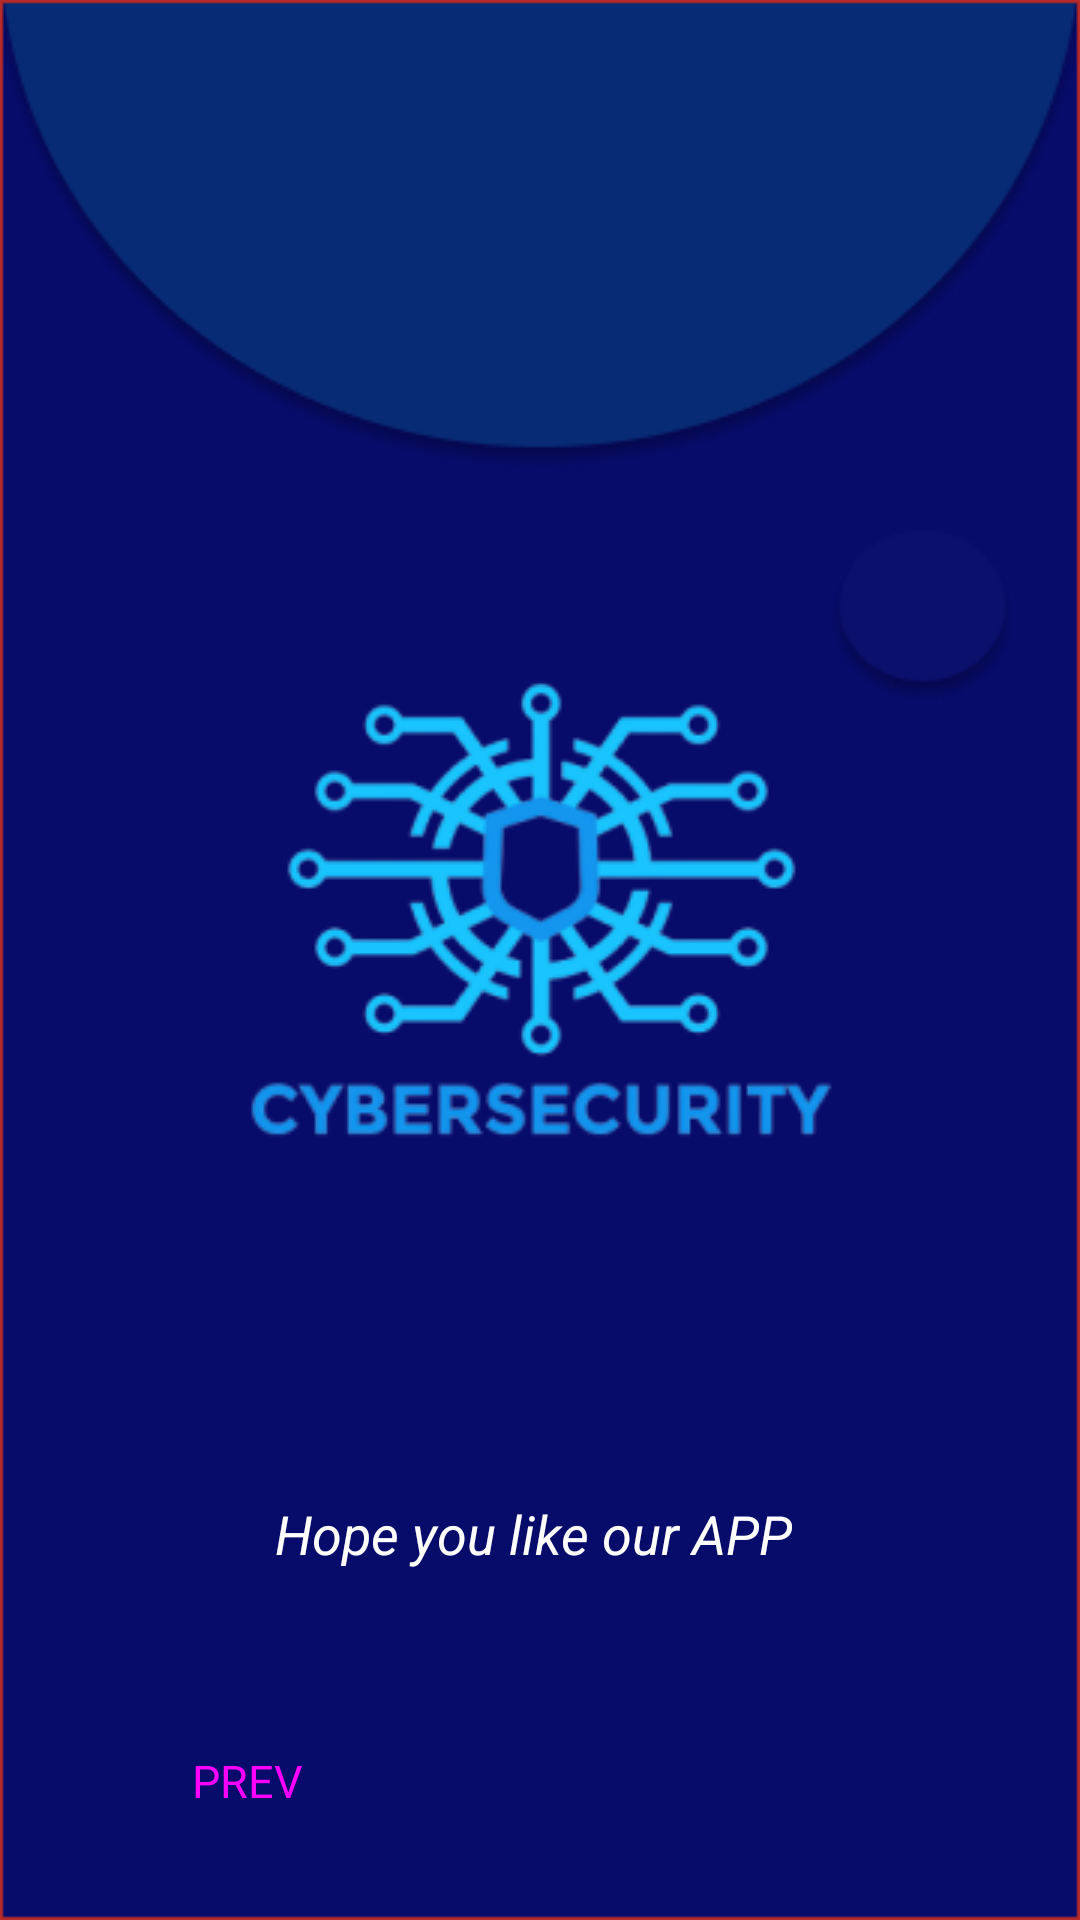

Write the Android layout XML for this screen, with the resource values it uses.
<!-- AndroidManifest.xml: application theme Theme.CyberSecurityApp -->
<!-- res/layout/activity_main4.xml -->
<?xml version="1.0" encoding="utf-8"?>
<androidx.constraintlayout.widget.ConstraintLayout xmlns:android="http://schemas.android.com/apk/res/android"
    xmlns:app="http://schemas.android.com/apk/res-auto"
    xmlns:tools="http://schemas.android.com/tools"
    android:layout_width="match_parent"
    android:layout_height="match_parent"
    android:background="@drawable/four"
    tools:context=".MainActivity4">


    <Button
        android:id="@+id/buttonp4"
        style="@style/Widget.Material3.Button.TextButton.Dialog"
        android:layout_width="78dp"
        android:layout_height="39dp"
        android:text="PREV"
        android:textSize="15dp"
        app:layout_constraintBottom_toBottomOf="parent"
        app:layout_constraintEnd_toEndOf="parent"
        app:layout_constraintHorizontal_bias="0.129"
        app:layout_constraintStart_toStartOf="parent"
        app:layout_constraintTop_toTopOf="parent"
        app:layout_constraintVertical_bias="0.955"
        app:strokeColor="#B1C0C3"
        app:strokeWidth="1dp" />

    <TextView
        android:id="@+id/textView3"
        android:textSize="18dp"
        android:layout_width="290dp"
        android:layout_height="39dp"
        android:fontFamily="sans-serif"
        android:gravity="center"
        android:text="Hope you like our APP "
        android:textColor="@color/white"
        android:textStyle="italic"
        app:layout_constraintBottom_toBottomOf="parent"
        app:layout_constraintEnd_toEndOf="parent"
        app:layout_constraintHorizontal_bias="0.498"
        app:layout_constraintStart_toStartOf="parent"
        app:layout_constraintTop_toTopOf="parent"
        app:layout_constraintVertical_bias="0.818" />


</androidx.constraintlayout.widget.ConstraintLayout>
<!-- resources referenced by this layout -->
<resources>
  <!-- drawable four: png bitmap (drawable-v24, 39276 bytes) -->
  <style name="Theme.CyberSecurityApp" parent="Theme.MaterialComponents.DayNight.DarkActionBar">
          
          <item name="colorPrimary">@color/purple_500</item>
          <item name="colorPrimaryVariant">@color/purple_700</item>
          <item name="colorOnPrimary">@color/white</item>
          
          <item name="colorSecondary">@color/teal_200</item>
          <item name="colorSecondaryVariant">@color/teal_700</item>
          <item name="colorOnSecondary">@color/black</item>
          
          <item name="android:statusBarColor" tools:targetApi="l">?attr/colorPrimaryVariant</item>
          
      </style>
  <!-- not gathered from this repository: default colours our renderer supplied (Android Studio template values) -->
  <color name="purple_500">#FF6200EE</color>
  <color name="purple_700">#FF3700B3</color>
  <color name="teal_200">#FF03DAC5</color>
  <color name="teal_700">#FF018786</color>
  <color name="black">#FF000000</color>
  <color name="white">#FFFFFFFF</color>
</resources>
